Image classification data set "coffee_dataset" (jujup1t3r/CoFFee on GitHub). Class labels (18): broken, defect damage, dry cherry, floater, foreign matter, full black, full sour, fungus damage, good, husk, immature, parchment, partial black, partial sour, severe insect damage, shell, slight insect damage, withered.

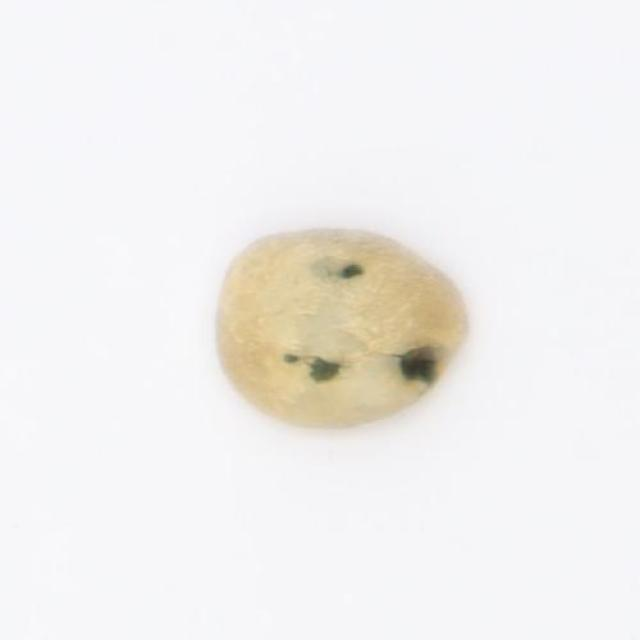
Label: severe insect damage

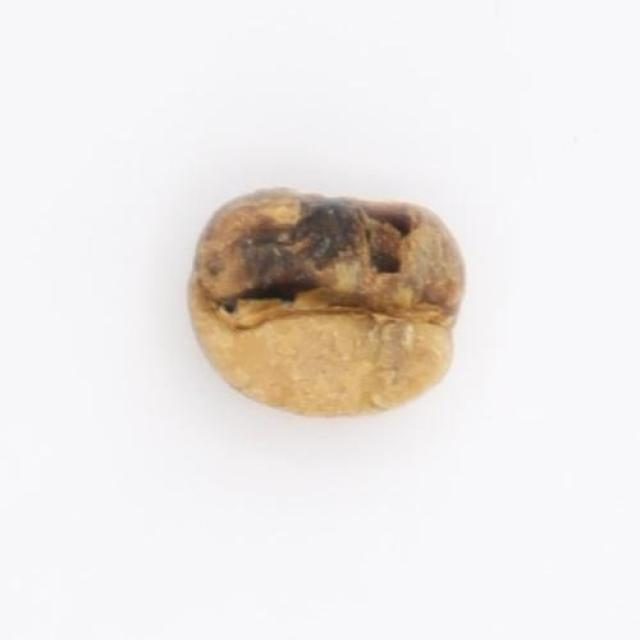
Label: partial black

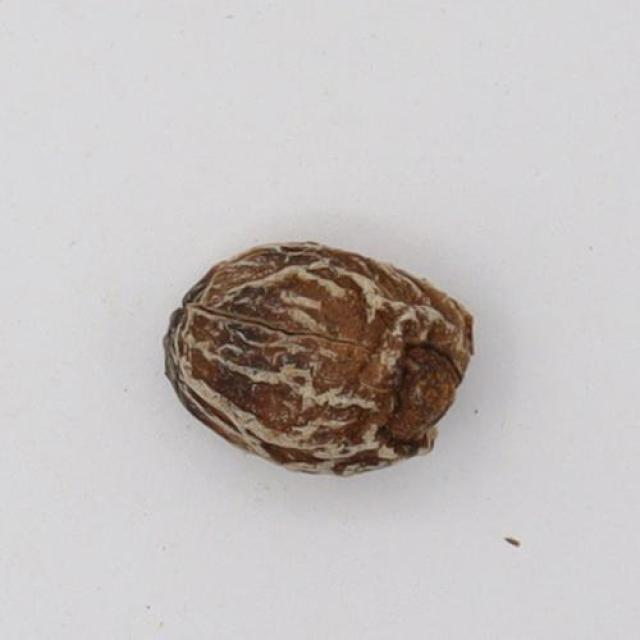
Label: dry cherry

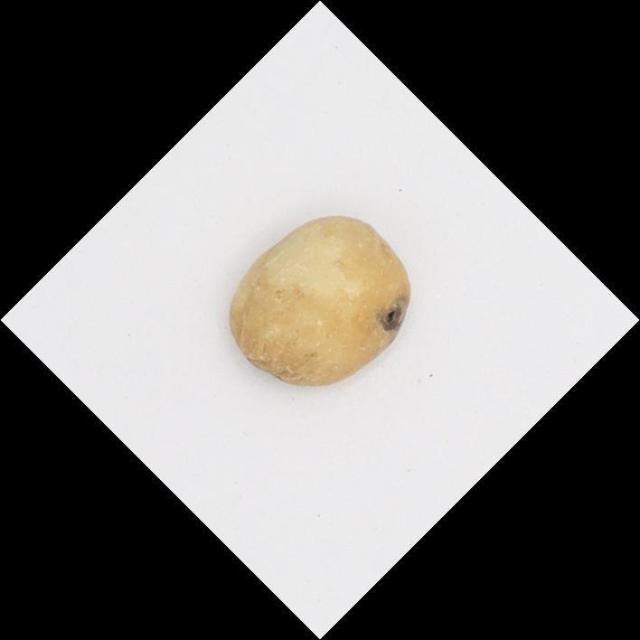
Label: slight insect damage

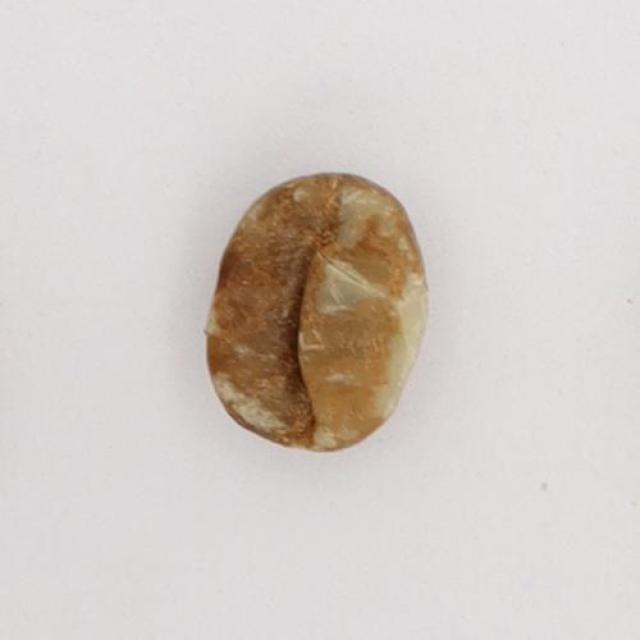
Label: partial sour

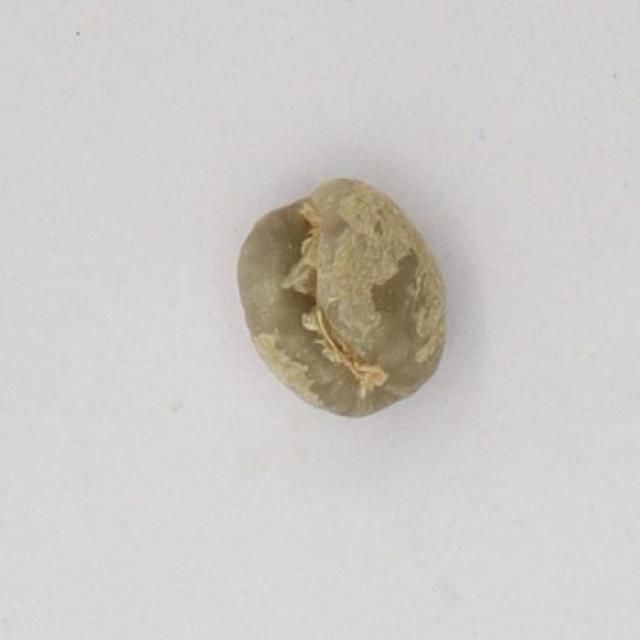
Label: withered
